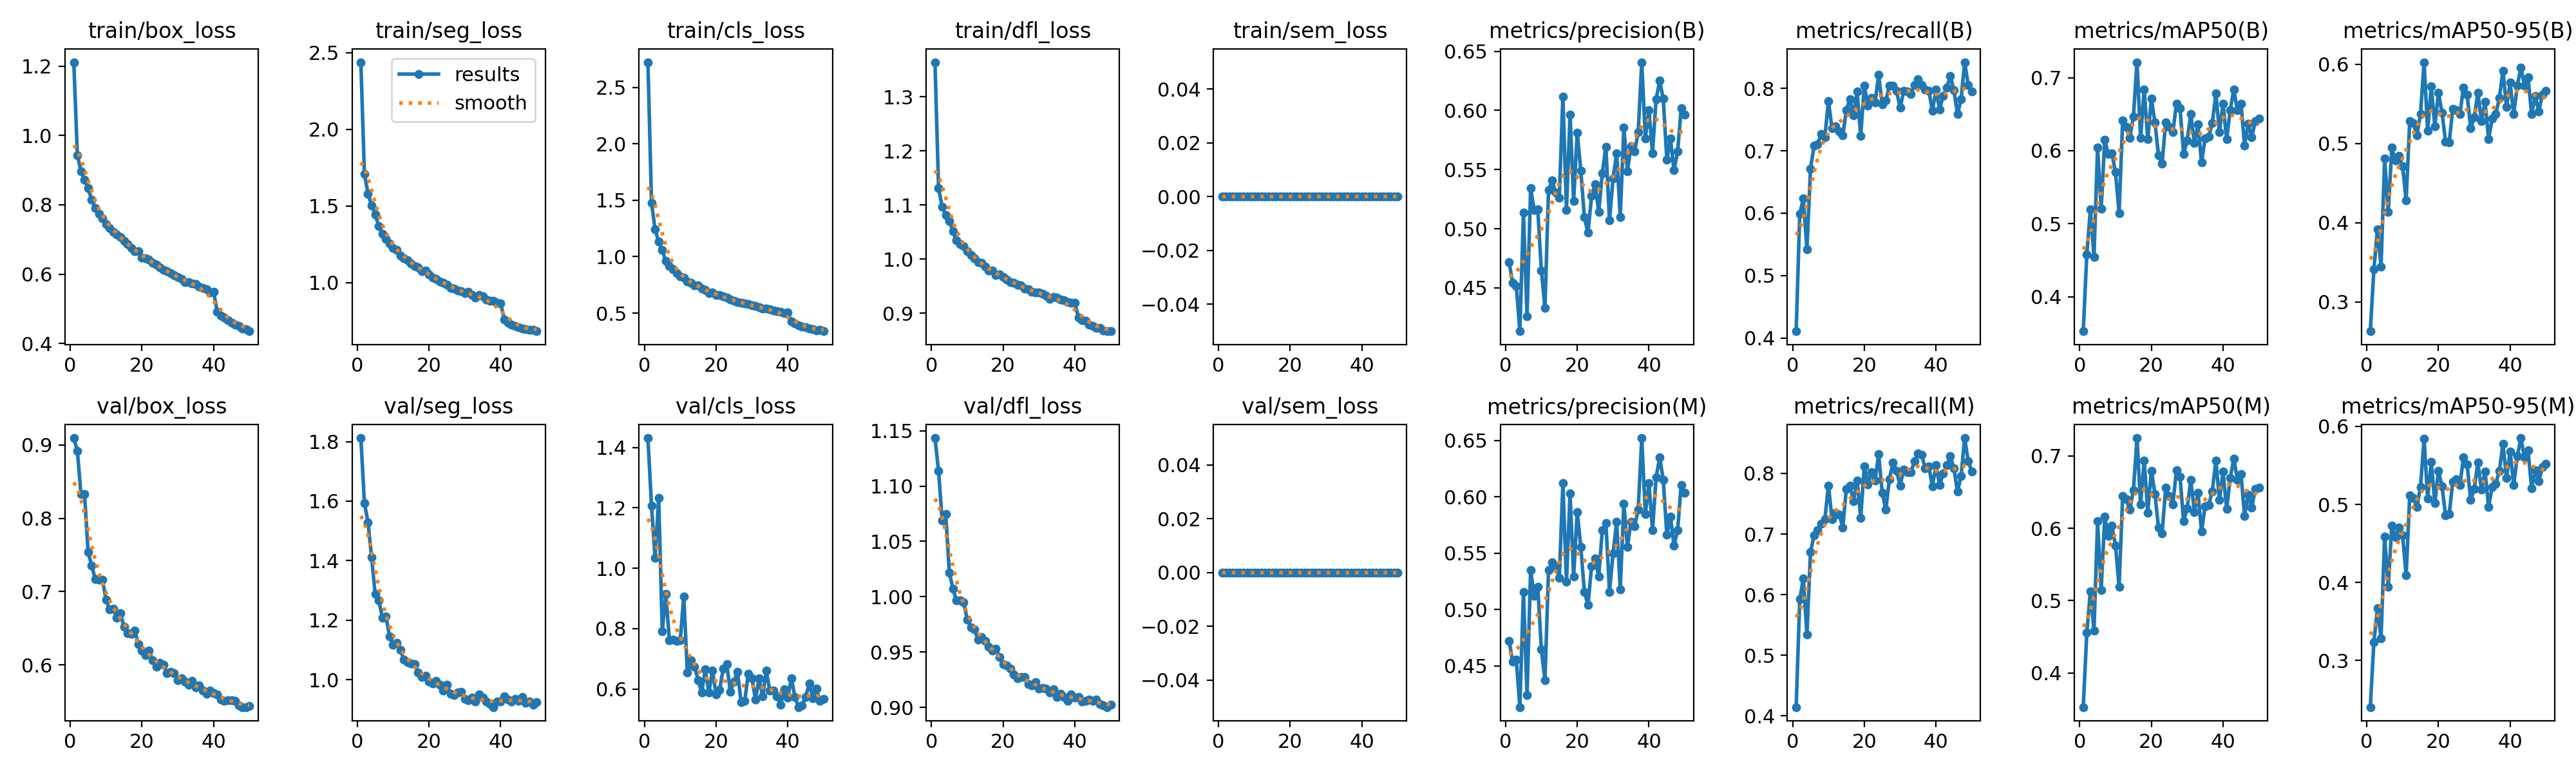

The table this chart was drawn from, first rows:
epoch, time, train/box_loss, train/seg_loss, train/cls_loss, train/dfl_loss, train/sem_loss, metrics/precision(B), metrics/recall(B), metrics/mAP50(B), metrics/mAP50-95(B), metrics/precision(M), metrics/recall(M), metrics/mAP50(M), metrics/mAP50-95(M), val/box_loss, val/seg_loss, val/cls_loss, val/dfl_loss, val/sem_loss, lr/pg0, lr/pg1, lr/pg2
1, 105.4, 1.212, 2.438, 2.722, 1.364, 0, 0.4717, 0.4107, 0.3529, 0.263, 0.4724, 0.4145, 0.3528, 0.2404, 0.9096, 1.812, 1.431, 1.143, 0, 0.0001227, 0.0001227, 0.0001227
2, 205.8, 0.9431, 1.708, 1.478, 1.131, 0, 0.4541, 0.5988, 0.4582, 0.3409, 0.4538, 0.5924, 0.4556, 0.3237, 0.8922, 1.593, 1.207, 1.114, 0, 0.0002412, 0.0002412, 0.0002412
3, 306.7, 0.8973, 1.581, 1.242, 1.097, 0, 0.4519, 0.6236, 0.5194, 0.3916, 0.4555, 0.6264, 0.5131, 0.3669, 0.833, 1.529, 1.035, 1.069, 0, 0.0003547, 0.0003547, 0.0003547
4, 405.3, 0.8725, 1.503, 1.132, 1.081, 0, 0.4134, 0.542, 0.4548, 0.3445, 0.4135, 0.5344, 0.4583, 0.3285, 0.8331, 1.411, 1.233, 1.075, 0, 0.000348, 0.000348, 0.000348
5, 504.8, 0.8473, 1.445, 1.057, 1.071, 0, 0.5136, 0.6716, 0.6043, 0.4809, 0.5156, 0.6707, 0.6097, 0.4589, 0.7538, 1.287, 0.7909, 1.022, 0, 0.0003407, 0.0003407, 0.0003407
6, 603.8, 0.8147, 1.368, 0.9614, 1.051, 0, 0.4261, 0.7084, 0.5203, 0.4134, 0.424, 0.698, 0.5151, 0.3943, 0.7355, 1.266, 0.915, 1.007, 0, 0.0003334, 0.0003334, 0.0003334
7, 703.3, 0.7911, 1.317, 0.9154, 1.034, 0, 0.5342, 0.7108, 0.6147, 0.4944, 0.5349, 0.7062, 0.616, 0.4726, 0.7167, 1.208, 0.7611, 0.9965, 0, 0.000326, 0.000326, 0.000326
8, 801.7, 0.7737, 1.287, 0.8863, 1.027, 0, 0.5157, 0.727, 0.5952, 0.4781, 0.5123, 0.7169, 0.5895, 0.4577, 0.7161, 1.213, 0.7642, 0.9966, 0, 0.0003187, 0.0003187, 0.0003187
9, 900.3, 0.7603, 1.257, 0.8529, 1.025, 0, 0.5163, 0.722, 0.5961, 0.484, 0.5202, 0.7248, 0.6035, 0.4707, 0.7161, 1.146, 0.7592, 0.9947, 0, 0.0003114, 0.0003114, 0.0003114
10, 999.8, 0.745, 1.224, 0.8266, 1.015, 0, 0.4647, 0.7795, 0.5706, 0.4709, 0.4646, 0.7799, 0.5765, 0.4607, 0.6885, 1.117, 0.7607, 0.9793, 0, 0.0003041, 0.0003041, 0.0003041
11, 1101, 0.7327, 1.215, 0.8165, 1.007, 0, 0.4331, 0.7359, 0.5147, 0.4285, 0.4376, 0.7247, 0.5191, 0.4089, 0.6757, 1.123, 0.9065, 0.9725, 0, 0.0002967, 0.0002967, 0.0002967
12, 1200, 0.7215, 1.177, 0.7777, 1.002, 0, 0.5329, 0.7392, 0.6411, 0.528, 0.535, 0.7355, 0.6446, 0.5116, 0.6764, 1.1, 0.654, 0.9704, 0, 0.0002894, 0.0002894, 0.0002894
13, 1303, 0.7143, 1.161, 0.7692, 0.9939, 0, 0.5407, 0.7311, 0.6324, 0.5253, 0.5418, 0.7323, 0.64, 0.5084, 0.6642, 1.068, 0.695, 0.9614, 0, 0.0002821, 0.0002821, 0.0002821
14, 1403, 0.707, 1.145, 0.7467, 0.9929, 0, 0.5304, 0.7244, 0.618, 0.5104, 0.5385, 0.7112, 0.6257, 0.4964, 0.6702, 1.058, 0.6751, 0.9634, 0, 0.0002748, 0.0002748, 0.0002748
15, 1504, 0.6962, 1.127, 0.7441, 0.9856, 0, 0.5263, 0.7653, 0.6471, 0.537, 0.5282, 0.7747, 0.6528, 0.5226, 0.6519, 1.054, 0.6301, 0.9598, 0, 0.0002674, 0.0002674, 0.0002674
16, 1605, 0.6873, 1.111, 0.7144, 0.9793, 0, 0.6119, 0.783, 0.7212, 0.6024, 0.6121, 0.7798, 0.7249, 0.5838, 0.6432, 1.051, 0.5886, 0.955, 0, 0.0002601, 0.0002601, 0.0002601
17, 1706, 0.6745, 1.102, 0.7035, 0.979, 0, 0.5159, 0.7566, 0.6175, 0.5158, 0.5247, 0.7544, 0.6327, 0.5074, 0.6423, 1.023, 0.6654, 0.9511, 0, 0.0002528, 0.0002528, 0.0002528
18, 1806, 0.6653, 1.076, 0.676, 0.9708, 0, 0.5967, 0.7946, 0.684, 0.5716, 0.6028, 0.7884, 0.6942, 0.5546, 0.6468, 1.008, 0.5881, 0.9532, 0, 0.0002455, 0.0002455, 0.0002455
19, 1905, 0.6662, 1.08, 0.6802, 0.9712, 0, 0.5237, 0.7241, 0.6154, 0.5217, 0.5293, 0.7266, 0.6219, 0.5016, 0.6287, 1.012, 0.661, 0.9456, 0, 0.0002381, 0.0002381, 0.0002381
20, 2006, 0.6484, 1.053, 0.659, 0.9667, 0, 0.5814, 0.8044, 0.6712, 0.5637, 0.5867, 0.8119, 0.6799, 0.5431, 0.6194, 0.9929, 0.5832, 0.9389, 0, 0.0002308, 0.0002308, 0.0002308
21, 2104, 0.6459, 1.032, 0.6603, 0.9626, 0, 0.5491, 0.7721, 0.6389, 0.539, 0.5556, 0.7823, 0.6475, 0.5232, 0.6132, 0.988, 0.5975, 0.9378, 0, 0.0002235, 0.0002235, 0.0002235
22, 2204, 0.6418, 1.026, 0.6478, 0.9576, 0, 0.5097, 0.7852, 0.5934, 0.502, 0.5157, 0.8021, 0.6009, 0.4863, 0.6193, 0.9959, 0.668, 0.9349, 0, 0.0002162, 0.0002162, 0.0002162
23, 2303, 0.6329, 1.01, 0.6351, 0.9557, 0, 0.4965, 0.7773, 0.5824, 0.5013, 0.5041, 0.7879, 0.5933, 0.4872, 0.6067, 0.9834, 0.6816, 0.9295, 0, 0.0002088, 0.0002088, 0.0002088
24, 2402, 0.627, 0.9987, 0.6216, 0.9522, 0, 0.5276, 0.8216, 0.6391, 0.5434, 0.5384, 0.8315, 0.656, 0.5289, 0.5977, 0.9629, 0.5915, 0.9264, 0, 0.0002015, 0.0002015, 0.0002015
25, 2501, 0.6203, 0.9882, 0.6115, 0.9518, 0, 0.5376, 0.7743, 0.6328, 0.5422, 0.5452, 0.7686, 0.6445, 0.5324, 0.6025, 0.9835, 0.6256, 0.9272, 0, 0.0001942, 0.0001942, 0.0001942
26, 2602, 0.6119, 0.9659, 0.5976, 0.9451, 0, 0.5143, 0.7802, 0.6251, 0.5372, 0.5294, 0.7399, 0.6329, 0.5249, 0.5997, 0.953, 0.6562, 0.9273, 0, 0.0001868, 0.0001868, 0.0001868
27, 2701, 0.6079, 0.9632, 0.5918, 0.9442, 0, 0.5471, 0.8039, 0.6641, 0.5706, 0.5705, 0.7901, 0.6807, 0.5602, 0.589, 0.9473, 0.556, 0.9212, 0, 0.0001795, 0.0001795, 0.0001795
28, 2801, 0.6021, 0.9503, 0.5862, 0.9398, 0, 0.5694, 0.8041, 0.6581, 0.5617, 0.5768, 0.8185, 0.6713, 0.5514, 0.5903, 0.957, 0.5609, 0.9199, 0, 0.0001722, 0.0001722, 0.0001722
29, 2900, 0.5966, 0.9467, 0.5781, 0.9382, 0, 0.5069, 0.7956, 0.5958, 0.5192, 0.5155, 0.8044, 0.6096, 0.5055, 0.5888, 0.9579, 0.6508, 0.9226, 0, 0.0001649, 0.0001649, 0.0001649
30, 3004, 0.5918, 0.9332, 0.5686, 0.938, 0, 0.5427, 0.7688, 0.6142, 0.5327, 0.5501, 0.7797, 0.628, 0.5202, 0.5791, 0.9362, 0.6364, 0.9169, 0, 0.0001575, 0.0001575, 0.0001575
31, 3104, 0.5861, 0.9391, 0.5612, 0.9363, 0, 0.564, 0.7957, 0.6503, 0.5642, 0.5778, 0.8065, 0.6669, 0.5534, 0.5813, 0.9304, 0.5664, 0.9177, 0, 0.0001502, 0.0001502, 0.0001502
32, 3204, 0.5772, 0.918, 0.5507, 0.9321, 0, 0.5098, 0.7953, 0.6101, 0.5282, 0.5181, 0.8016, 0.6225, 0.5191, 0.5776, 0.9404, 0.6352, 0.9171, 0, 0.0001429, 0.0001429, 0.0001429
33, 3303, 0.5774, 0.9013, 0.538, 0.9267, 0, 0.5857, 0.7905, 0.6358, 0.5525, 0.5941, 0.8018, 0.6493, 0.5418, 0.5729, 0.9266, 0.5757, 0.9132, 0, 0.0001356, 0.0001356, 0.0001356
34, 3402, 0.5738, 0.9189, 0.5429, 0.9296, 0, 0.5483, 0.8058, 0.584, 0.5055, 0.5557, 0.8202, 0.596, 0.497, 0.5783, 0.9493, 0.6602, 0.9163, 0, 0.0001282, 0.0001282, 0.0001282
35, 3500, 0.5712, 0.9105, 0.5327, 0.9286, 0, 0.5697, 0.8152, 0.617, 0.5312, 0.5779, 0.8324, 0.6309, 0.5223, 0.5692, 0.9386, 0.5962, 0.9096, 0, 0.0001209, 0.0001209, 0.0001209
36, 3599, 0.5641, 0.8898, 0.5205, 0.925, 0, 0.5653, 0.8055, 0.6189, 0.5369, 0.5739, 0.8312, 0.6323, 0.5267, 0.5718, 0.9254, 0.5945, 0.9125, 0, 0.0001136, 0.0001136, 0.0001136
37, 3698, 0.5598, 0.8839, 0.5168, 0.9236, 0, 0.5815, 0.7981, 0.6378, 0.5572, 0.5885, 0.8086, 0.6513, 0.5431, 0.5648, 0.9182, 0.5756, 0.9095, 0, 0.0001063, 0.0001063, 0.0001063
38, 3797, 0.5569, 0.8827, 0.5114, 0.9206, 0, 0.6408, 0.7965, 0.6785, 0.5917, 0.6522, 0.8114, 0.694, 0.5772, 0.5607, 0.9076, 0.5484, 0.906, 0, 9.8938e-05, 9.8938e-05, 9.8938e-05
39, 3898, 0.5477, 0.8675, 0.499, 0.9188, 0, 0.5765, 0.7637, 0.6257, 0.5458, 0.5848, 0.7788, 0.6398, 0.5338, 0.5647, 0.9258, 0.5985, 0.912, 0, 9.1612e-05, 9.1612e-05, 9.1612e-05
40, 3996, 0.5483, 0.8673, 0.5046, 0.9199, 0, 0.6004, 0.7979, 0.6641, 0.5766, 0.6122, 0.8133, 0.6783, 0.5677, 0.5611, 0.9269, 0.5718, 0.9089, 0, 8.4286e-05, 8.4286e-05, 8.4286e-05
41, 4090, 0.4919, 0.7597, 0.4254, 0.8925, 0, 0.564, 0.7666, 0.6154, 0.5369, 0.5704, 0.7809, 0.6266, 0.525, 0.56, 0.9436, 0.6365, 0.9093, 0, 7.696e-05, 7.696e-05, 7.696e-05
42, 4179, 0.4803, 0.7375, 0.4068, 0.8876, 0, 0.6093, 0.7883, 0.6557, 0.5726, 0.6172, 0.7996, 0.6696, 0.5615, 0.553, 0.9333, 0.5738, 0.9054, 0, 6.9634e-05, 6.9634e-05, 6.9634e-05
43, 4268, 0.475, 0.7253, 0.3927, 0.8855, 0, 0.625, 0.8007, 0.6838, 0.5958, 0.6352, 0.8132, 0.6966, 0.5849, 0.5513, 0.9266, 0.5404, 0.9058, 0, 6.2308e-05, 6.2308e-05, 6.2308e-05
44, 4356, 0.4663, 0.7173, 0.38, 0.8791, 0, 0.6098, 0.8202, 0.6553, 0.5728, 0.6151, 0.8288, 0.6674, 0.56, 0.5521, 0.935, 0.5455, 0.9071, 0, 5.4982e-05, 5.4982e-05, 5.4982e-05
45, 4445, 0.4599, 0.7108, 0.3737, 0.8763, 0, 0.5584, 0.797, 0.6646, 0.5834, 0.5662, 0.8082, 0.6754, 0.5691, 0.5522, 0.9283, 0.5732, 0.9057, 0, 4.7656e-05, 4.7656e-05, 4.7656e-05
46, 4535, 0.4548, 0.7035, 0.3655, 0.8731, 0, 0.5761, 0.7587, 0.6072, 0.5367, 0.5826, 0.7703, 0.6174, 0.5209, 0.5507, 0.9416, 0.6186, 0.9069, 0, 4.033e-05, 4.033e-05, 4.033e-05
47, 4624, 0.45, 0.6979, 0.3574, 0.8732, 0, 0.5494, 0.7823, 0.6368, 0.5595, 0.5566, 0.7955, 0.6468, 0.5441, 0.5449, 0.9229, 0.5705, 0.903, 0, 3.3004e-05, 3.3004e-05, 3.3004e-05
48, 4714, 0.4437, 0.6945, 0.3483, 0.8681, 0, 0.5652, 0.842, 0.6186, 0.5402, 0.5702, 0.8583, 0.629, 0.5295, 0.5424, 0.9266, 0.6016, 0.9021, 0, 2.5678e-05, 2.5678e-05, 2.5678e-05
49, 4803, 0.4409, 0.6939, 0.3514, 0.8668, 0, 0.6016, 0.8052, 0.6408, 0.5617, 0.6107, 0.8198, 0.6543, 0.5476, 0.5424, 0.9163, 0.5617, 0.9003, 0, 1.8352e-05, 1.8352e-05, 1.8352e-05
50, 4893, 0.4352, 0.684, 0.3396, 0.8672, 0, 0.5962, 0.7952, 0.6439, 0.566, 0.6034, 0.803, 0.6567, 0.5516, 0.5437, 0.9253, 0.568, 0.9025, 0, 1.1026e-05, 1.1026e-05, 1.1026e-05
